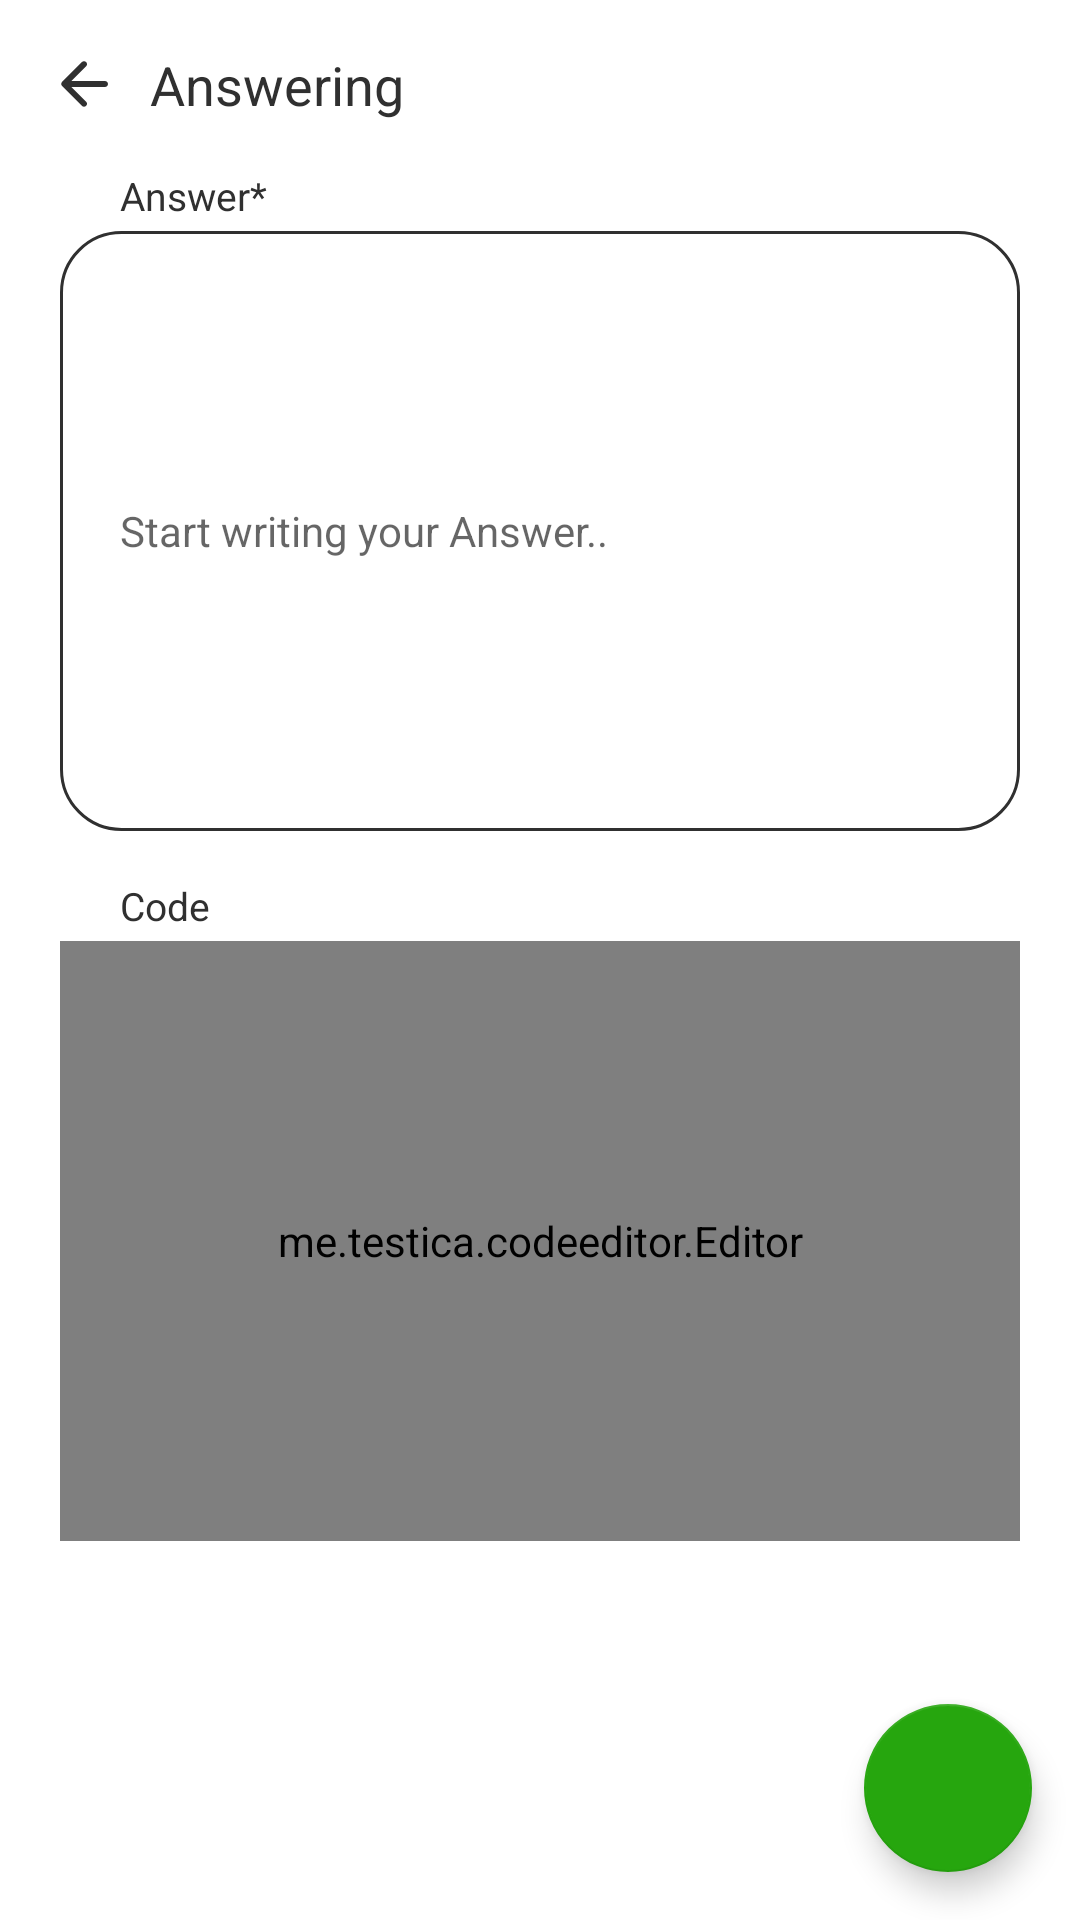

The Android layout XML behind this screen, and the referenced resources:
<!-- AndroidManifest.xml: application theme Theme.NerdsOverFlow -->
<!-- res/layout/activity_answering.xml -->
<?xml version="1.0" encoding="utf-8"?>
<androidx.constraintlayout.widget.ConstraintLayout xmlns:android="http://schemas.android.com/apk/res/android"
    xmlns:app="http://schemas.android.com/apk/res-auto"
    xmlns:tools="http://schemas.android.com/tools"
    android:layout_width="match_parent"
    android:layout_height="match_parent"
    android:background="@color/lightColor"
    tools:context=".activities.AnsweringActivity">

    <ScrollView
        android:layout_width="match_parent"
        android:layout_height="match_parent">

        <androidx.constraintlayout.widget.ConstraintLayout
            android:layout_width="match_parent"
            android:layout_height="wrap_content"
            android:paddingBottom="100dp">

            <ImageButton
                android:id="@+id/answerBackButton"
                android:layout_width="wrap_content"
                android:layout_height="wrap_content"
                android:layout_marginStart="16dp"
                android:layout_marginTop="16dp"
                android:background="?android:selectableItemBackgroundBorderless"
                android:src="@drawable/ic_back_arrow"
                app:layout_constraintStart_toStartOf="parent"
                app:layout_constraintTop_toTopOf="parent"
                app:tint="@color/darkColor" />

            <TextView
                android:id="@+id/textView3"
                android:layout_width="wrap_content"
                android:layout_height="wrap_content"
                android:layout_marginStart="10dp"
                android:text="Answering"
                android:textColor="@color/darkColor"
                android:textSize="18sp"
                app:layout_constraintBottom_toBottomOf="@+id/answerBackButton"
                app:layout_constraintStart_toEndOf="@+id/answerBackButton"
                app:layout_constraintTop_toTopOf="@+id/answerBackButton" />

            <TextView
                android:id="@+id/textView5"
                android:layout_width="wrap_content"
                android:layout_height="wrap_content"
                android:layout_marginStart="20dp"
                android:layout_marginTop="16dp"
                android:text="Answer*"
                android:textColor="@color/darkColor"
                android:textSize="13sp"
                app:layout_constraintStart_toStartOf="@+id/answeringAnswerEt"
                app:layout_constraintTop_toBottomOf="@+id/textView3" />

            <TextView
                android:id="@+id/textView6"
                android:layout_width="wrap_content"
                android:layout_height="wrap_content"
                android:text="Code"
                android:layout_marginStart="20dp"
                android:layout_marginTop="16dp"

                android:textColor="@color/darkColor"
                android:textSize="13sp"
                app:layout_constraintStart_toStartOf="@+id/answeringCode"
                app:layout_constraintTop_toBottomOf="@+id/answeringAnswerEt" />

            <EditText
                android:id="@+id/answeringAnswerEt"
                android:layout_width="match_parent"
                android:layout_height="200dp"
                android:layout_marginHorizontal="20dp"
                android:layout_marginTop="3dp"
                android:background="@drawable/edittext_shape"
                android:hint="Start writing your Answer.."
                android:inputType="textMultiLine"
                android:paddingStart="20dp"
                android:paddingEnd="20dp"
                android:textSize="14sp"
                app:layout_constraintEnd_toEndOf="parent"
                app:layout_constraintStart_toStartOf="parent"
                app:layout_constraintTop_toBottomOf="@+id/textView5" />

            <me.testica.codeeditor.Editor
                android:id="@+id/answeringCode"
                android:layout_width="match_parent"
                android:layout_height="200dp"
                android:layout_marginStart="20dp"
                android:layout_marginEnd="20dp"
                android:background="@color/darkColor"
                android:textColor="@color/lightColor"
                android:visibility="visible"
                android:layout_marginTop="3dp"
                app:layout_constraintEnd_toEndOf="parent"
                app:layout_constraintStart_toStartOf="parent"
                app:layout_constraintTop_toBottomOf="@+id/textView6"
                app:textSize="16sp" />


        </androidx.constraintlayout.widget.ConstraintLayout>

    </ScrollView>

    <com.google.android.material.floatingactionbutton.FloatingActionButton
        android:id="@+id/answeringFab"
        android:layout_width="wrap_content"
        android:layout_height="wrap_content"
        android:layout_marginEnd="16dp"
        android:layout_marginBottom="16dp"
        app:layout_constraintBottom_toBottomOf="parent"
        app:layout_constraintEnd_toEndOf="parent"
        android:src="@drawable/ic_right_arrow"
        app:tint="@color/lightColor"/>

</androidx.constraintlayout.widget.ConstraintLayout>
<!-- resources referenced by this layout -->
<resources>
  <color name="darkColor">#303030</color>
  <color name="lightColor">#303030</color>
  <!-- drawable edittext_shape (drawable) -->
  <?xml version="1.0" encoding="utf-8"?>
  <shape xmlns:android="http://schemas.android.com/apk/res/android" >
  
  
      <stroke
          android:width="1dp"
          android:color="@color/darkColor" />
      <corners
          android:radius="20dp"
          />
  
  </shape>
  <!-- drawable ic_back_arrow (drawable) -->
  <vector android:autoMirrored="true" android:height="24dp"
      android:tint="#F1F1F1" android:viewportHeight="24"
      android:viewportWidth="24" android:width="24dp" xmlns:android="http://schemas.android.com/apk/res/android">
      <path android:fillColor="@android:color/white" android:pathData="M19,11H7.83l4.88,-4.88c0.39,-0.39 0.39,-1.03 0,-1.42 -0.39,-0.39 -1.02,-0.39 -1.41,0l-6.59,6.59c-0.39,0.39 -0.39,1.02 0,1.41l6.59,6.59c0.39,0.39 1.02,0.39 1.41,0 0.39,-0.39 0.39,-1.02 0,-1.41L7.83,13H19c0.55,0 1,-0.45 1,-1s-0.45,-1 -1,-1z"/>
  </vector>
  <style name="Theme.NerdsOverFlow" parent="Theme.MaterialComponents.DayNight.NoActionBar">
          
          <item name="colorPrimary">@color/greenColor</item>
          <item name="colorPrimaryVariant">@color/darkGreenColor</item>
          <item name="colorOnPrimary">@color/white</item>
          
          <item name="colorSecondary">@color/greenColor</item>
          <item name="colorSecondaryVariant">@color/greenColor</item>
          <item name="colorOnSecondary">@color/black</item>
          
          <item name="android:statusBarColor" tools:targetApi="l">?attr/colorPrimaryVariant</item>
          
  
          <item name="android:windowActivityTransitions">true</item>
  
      </style>
  <color name="greenColor">#26A60E</color>
  <color name="darkGreenColor">#135307</color>
  <color name="white">#FFFFFFFF</color>
  <color name="black">#FF000000</color>
</resources>
